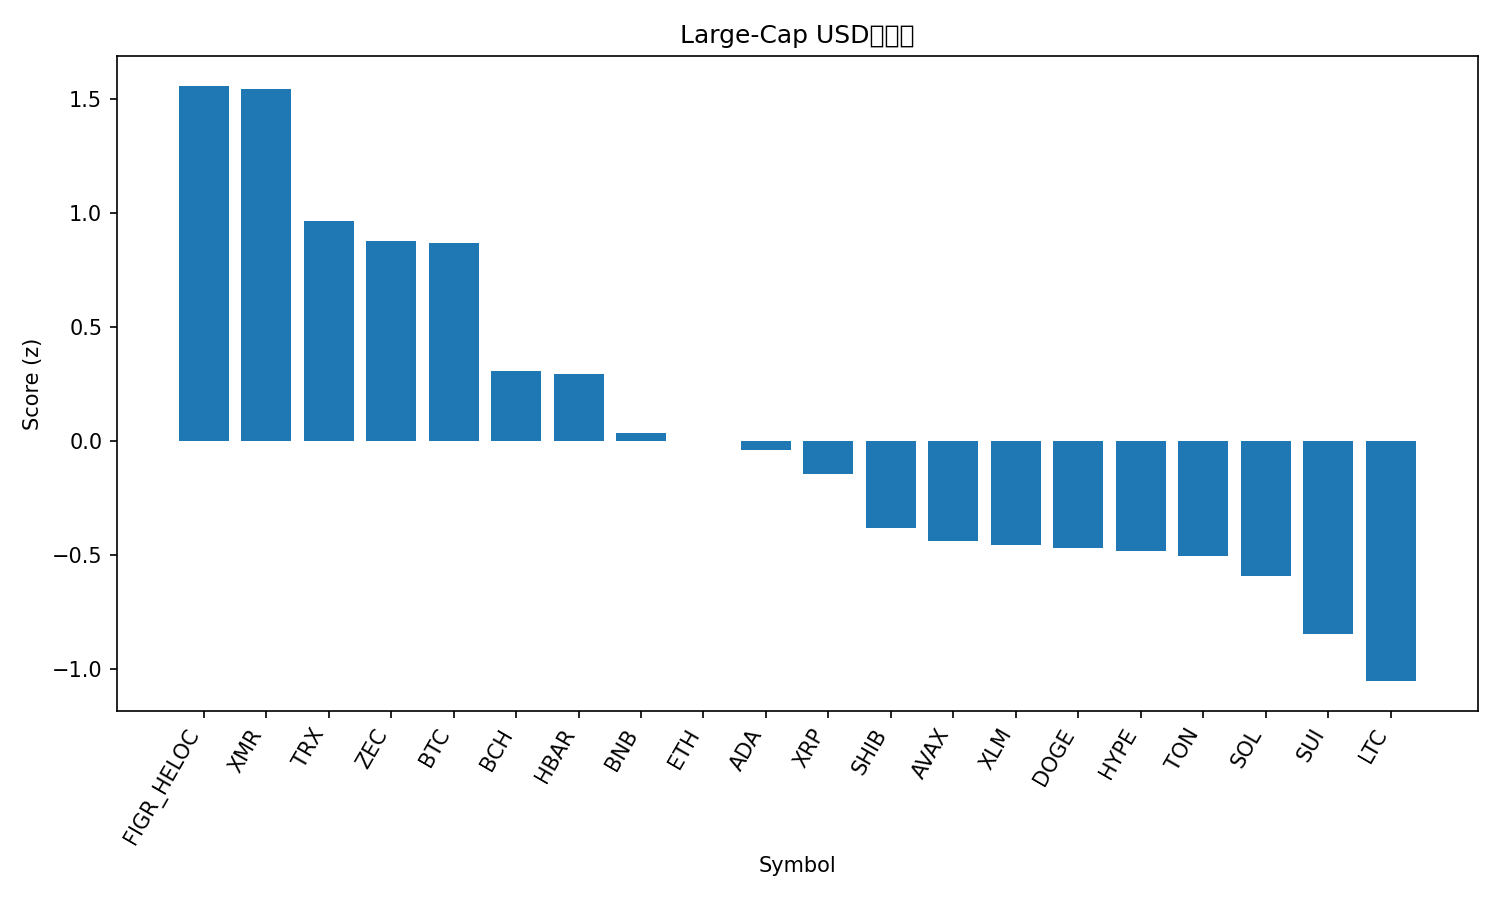

The table this chart was drawn from, first rows:
rank, name, symbol, price, pct_1h, pct_24h, pct_7d, pct_1h_vs_btc, pct_24h_vs_btc, pct_7d_vs_btc, market_cap_rank, market_cap, volume_usd, score
1, Figure Heloc, FIGR_HELOC, 1.001, 0.0, -0.8489, 0.4246, 0.4253, 2.075, 7.958, 14, 13406325755, 2985637, 1.557
2, Monero, XMR, 345.2, 0.01418, -1.005, 0.2214, 0.4394, 1.919, 7.755, 33, 6389385543, 209922211, 1.544
3, TRON, TRX, 0.2841, -0.1084, -4.059, -5.392, 0.3168, -1.134, 2.141, 9, 26897745489, 1338222686, 0.9641
4, Zcash, ZEC, 409.1, -2.132, 3.987, 12.62, -1.706, 6.911, 20.15, 32, 6706337402, 874303530, 0.8766
5, Bitcoin, BTC, 106915, -0.4253, -2.924, -7.534, 0.0, 0.0, 0.0, 1, 2133262048822, 70048485157, 0.8673
6, Bitcoin Cash, BCH, 514.7, -1.024, -3.488, -7.833, -0.5983, -0.564, -0.2988, 18, 10278677731, 342686517, 0.3063
7, Hedera, HBAR, 0.1802, -0.9463, -5.616, -0.6649, -0.5211, -2.692, 6.869, 28, 7681126464, 367432758, 0.2913
8, BNB, BNB, 996.8, -0.5782, -7.456, -13.39, -0.1529, -4.532, -5.854, 5, 137394168916, 3289354339, 0.0353
9, Ethereum, ETH, 3627, -0.9175, -5.9, -14.08, -0.4922, -2.976, -6.543, 2, 438482422433, 44309573264, -0.001033
10, Cardano, ADA, 0.5593, -0.7403, -6.129, -17.9, -0.3151, -3.205, -10.36, 11, 20472475793, 1599041256, -0.04131
11, XRP, XRP, 2.34, -1.124, -5.748, -12.81, -0.6987, -2.824, -5.272, 4, 140788951931, 5116968669, -0.1444
12, Shiba Inu, SHIB, 9.3e-06, -1.27, -6.962, -12.17, -0.8452, -4.038, -4.639, 34, 5484753574, 207203844, -0.3831
13, Avalanche, AVAX, 16.8, -1.021, -7.611, -18.72, -0.5957, -4.686, -11.19, 30, 7175045344, 743414041, -0.4381
14, Stellar, XLM, 0.2801, -1.295, -6.932, -14.66, -0.8694, -4.008, -7.122, 22, 8997170140, 283936175, -0.4581
15, Dogecoin, DOGE, 0.1688, -1.041, -7.996, -17.73, -0.616, -5.072, -10.19, 10, 25605128407, 3159300162, -0.4697
16, Hyperliquid, HYPE, 40.07, -1.845, -3.565, -15.42, -1.42, -0.6406, -7.887, 16, 10857467571, 712117623, -0.4837
17, Toncoin, TON, 2.07, -1.168, -9.437, -8.481, -0.7429, -6.513, -0.9473, 35, 5141740383, 226058443, -0.5058
18, Solana, SOL, 167.4, -1.097, -8.924, -17.06, -0.6722, -5.999, -9.528, 6, 92586807776, 8897968325, -0.5933
19, Sui, SUI, 2.09, -1.232, -9.218, -21.71, -0.8066, -6.294, -14.17, 27, 7712958782, 1273849788, -0.8503
20, Litecoin, LTC, 88.09, -1.628, -10.23, -13.54, -1.203, -7.307, -6.01, 31, 6744882685, 900017625, -1.055
21, Chainlink, LINK, 15.41, -1.585, -9.816, -17.82, -1.16, -6.891, -10.29, 17, 10754006742, 1267074682, -1.08
